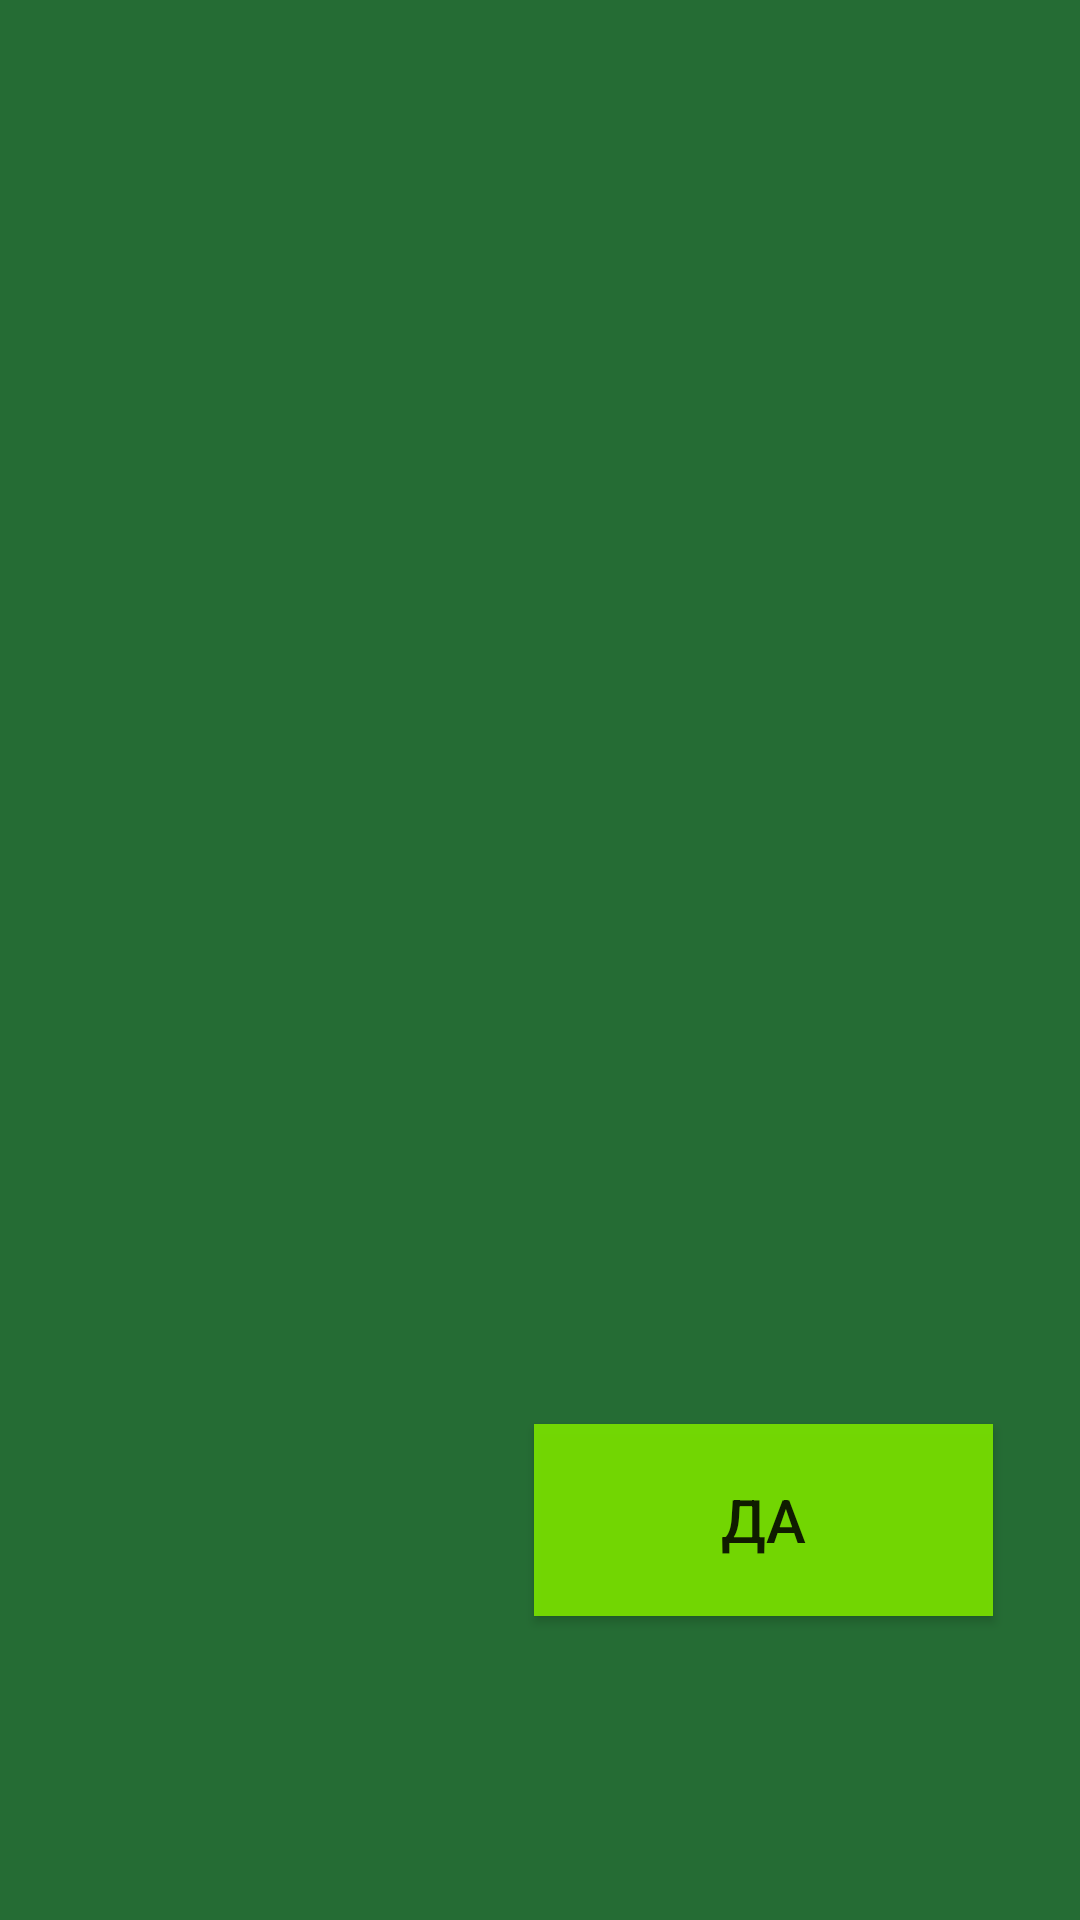

Write the Android layout XML for this screen, with the resource values it uses.
<!-- AndroidManifest.xml: application theme Theme.Kyrsovay -->
<!-- res/layout/activity_main_c1.xml -->
<?xml version="1.0" encoding="utf-8"?>
<androidx.constraintlayout.widget.ConstraintLayout xmlns:android="http://schemas.android.com/apk/res/android"
    xmlns:app="http://schemas.android.com/apk/res-auto"
    xmlns:tools="http://schemas.android.com/tools"
    android:id="@+id/main"
    android:layout_width="match_parent"
    android:layout_height="match_parent"
    android:background="#256C34"
    tools:context=".ConditionsActivity">

    <Button
        android:id="@+id/button1con"
        android:layout_width="153dp"
        android:layout_height="64dp"
        android:background="#F078DF00"
        android:text="@string/vtest1"
        android:textSize="20sp"
        app:layout_constraintBottom_toBottomOf="parent"
        app:layout_constraintEnd_toEndOf="parent"
        app:layout_constraintHorizontal_bias="0.86"
        app:layout_constraintStart_toStartOf="parent"
        app:layout_constraintTop_toTopOf="parent"
        app:layout_constraintVertical_bias="0.824"
        tools:text="ДА" />

</androidx.constraintlayout.widget.ConstraintLayout>
<!-- resources referenced by this layout -->
<resources>
  <string name="vtest1">да</string>
  <style name="Theme.Kyrsovay" parent="Base.Theme.Kyrsovay" />
  <style name="Base.Theme.Kyrsovay" parent="Theme.AppCompat.Light.NoActionBar">
          
          
      </style>
</resources>
